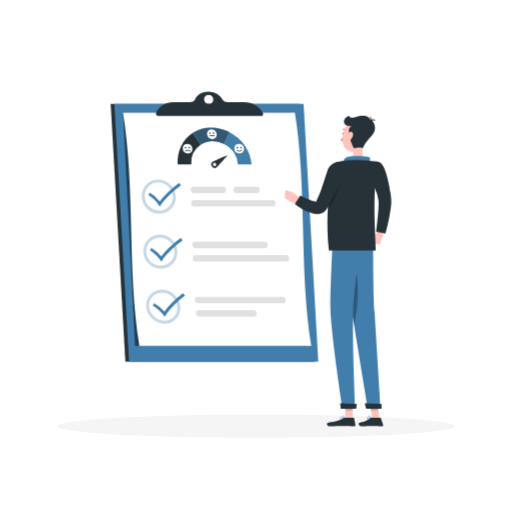
t = 0.00 s
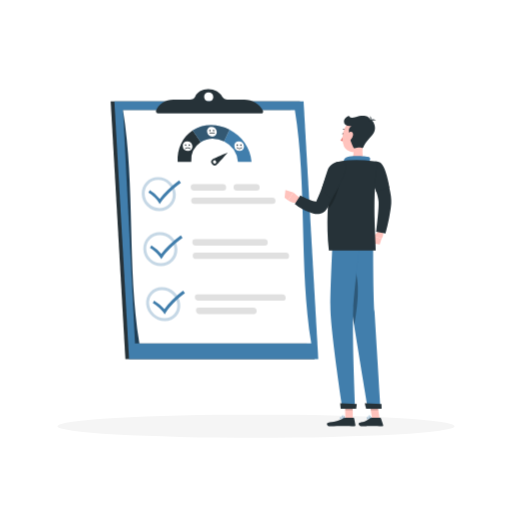
t = 0.38 s
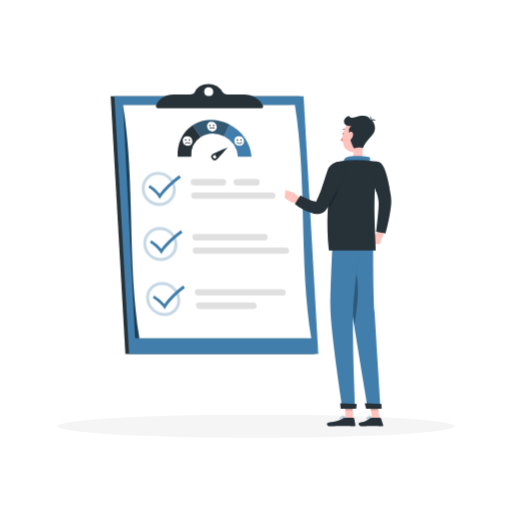
t = 1.13 s
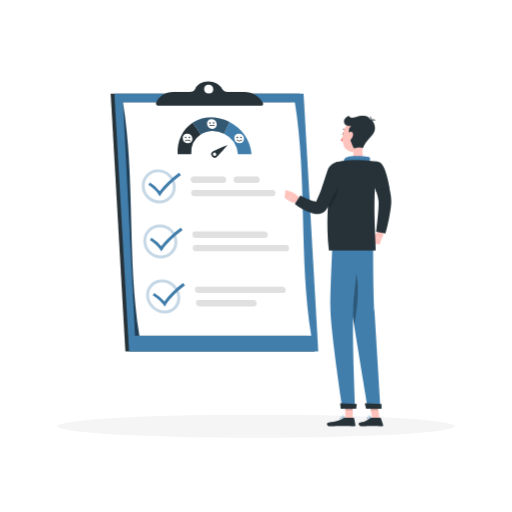
t = 1.50 s
t = 1.88 s: frame unchanged from t = 1.13 s, image omitted
t = 2.63 s: frame unchanged from t = 0.38 s, image omitted

The animated SVG that drew these frames (rendered in a browser with its animation timeline set to each time). Animation: 1 CSS @keyframes rule; one cycle of 3.00 s, repeats indefinitely.

<svg class="animated" id="freepik_stories-customer-survey" xmlns="http://www.w3.org/2000/svg" viewBox="0 0 500 500" version="1.1" xmlns:xlink="http://www.w3.org/1999/xlink" xmlns:svgjs="http://svgjs.com/svgjs"><style>svg#freepik_stories-customer-survey:not(.animated) .animable {opacity: 0;}svg#freepik_stories-customer-survey.animated #freepik--Survey--inject-106 {animation: 3s Infinite  linear floating;animation-delay: 0s;}            @keyframes floating {                0% {                    opacity: 1;                    transform: translateY(0px);                }                50% {                    transform: translateY(-10px);                }                100% {                    opacity: 1;                    transform: translateY(0px);                }            }        .animator-hidden { display: none; }</style><g id="freepik--background-complete--inject-106" class="animable animator-hidden" style="transform-origin: 250px 228.23px;"><rect y="382.4" width="500" height="0.25" style="fill: rgb(235, 235, 235); transform-origin: 250px 382.525px;" id="ely35xm31f3u" class="animable"></rect><rect x="416.78" y="398.49" width="33.12" height="0.25" style="fill: rgb(235, 235, 235); transform-origin: 433.34px 398.615px;" id="el29qc30idmy8" class="animable"></rect><rect x="322.53" y="401.21" width="8.69" height="0.25" style="fill: rgb(235, 235, 235); transform-origin: 326.875px 401.335px;" id="el0zrdng5dewzm" class="animable"></rect><rect x="396.59" y="389.21" width="19.19" height="0.25" style="fill: rgb(235, 235, 235); transform-origin: 406.185px 389.335px;" id="elugbpw4m6rv" class="animable"></rect><rect x="52.46" y="390.89" width="43.19" height="0.25" style="fill: rgb(235, 235, 235); transform-origin: 74.055px 391.015px;" id="el8e9asq0100q" class="animable"></rect><rect x="104.56" y="390.89" width="6.33" height="0.25" style="fill: rgb(235, 235, 235); transform-origin: 107.725px 391.015px;" id="el9gv0rt97ko" class="animable"></rect><rect x="131.47" y="395.11" width="93.68" height="0.25" style="fill: rgb(235, 235, 235); transform-origin: 178.31px 395.235px;" id="elvznxxyab5o" class="animable"></rect><path d="M237,337.8H43.91a5.71,5.71,0,0,1-5.7-5.71V60.66A5.71,5.71,0,0,1,43.91,55H237a5.71,5.71,0,0,1,5.71,5.71V332.09A5.71,5.71,0,0,1,237,337.8ZM43.91,55.2a5.46,5.46,0,0,0-5.45,5.46V332.09a5.46,5.46,0,0,0,5.45,5.46H237a5.47,5.47,0,0,0,5.46-5.46V60.66A5.47,5.47,0,0,0,237,55.2Z" style="fill: rgb(235, 235, 235); transform-origin: 140.46px 196.4px;" id="elt42hvnybjm" class="animable"></path><path d="M453.31,337.8H260.21a5.72,5.72,0,0,1-5.71-5.71V60.66A5.72,5.72,0,0,1,260.21,55h193.1A5.71,5.71,0,0,1,459,60.66V332.09A5.71,5.71,0,0,1,453.31,337.8ZM260.21,55.2a5.47,5.47,0,0,0-5.46,5.46V332.09a5.47,5.47,0,0,0,5.46,5.46h193.1a5.47,5.47,0,0,0,5.46-5.46V60.66a5.47,5.47,0,0,0-5.46-5.46Z" style="fill: rgb(235, 235, 235); transform-origin: 356.75px 196.4px;" id="el7egjplj1hag" class="animable"></path><g id="el7xxqik0hsuw"><rect x="267.78" y="251.67" width="35.1" height="130.73" style="fill: rgb(230, 230, 230); transform-origin: 285.33px 317.035px; transform: rotate(180deg);" class="animable"></rect></g><polygon points="273.62 382.4 267.78 382.4 267.78 370.63 279.75 370.63 273.62 382.4" style="fill: rgb(240, 240, 240); transform-origin: 273.765px 376.515px;" id="el3t6cj6wnx2m" class="animable"></polygon><g id="elxh9bx71awh"><rect x="410.64" y="251.67" width="35.1" height="130.73" style="fill: rgb(230, 230, 230); transform-origin: 428.19px 317.035px; transform: rotate(180deg);" class="animable"></rect></g><g id="elxt14687rzs"><rect x="267.78" y="251.67" width="147.96" height="126.21" style="fill: rgb(240, 240, 240); transform-origin: 341.76px 314.775px; transform: rotate(180deg);" class="animable"></rect></g><g id="elk1ik688kech"><rect x="272.31" y="257.26" width="138.89" height="34.61" style="fill: rgb(230, 230, 230); transform-origin: 341.755px 274.565px; transform: rotate(180deg);" class="animable"></rect></g><path d="M335.2,268h13.12c5.7,0,11.15-4.27,15.07-11.81H320.13C324.05,263.75,329.5,268,335.2,268Z" style="fill: rgb(240, 240, 240); transform-origin: 341.76px 262.095px;" id="ela7w7ek3h88" class="animable"></path><polygon points="409.9 382.4 415.74 382.4 415.74 370.63 403.77 370.63 409.9 382.4" style="fill: rgb(240, 240, 240); transform-origin: 409.755px 376.515px;" id="elq6kkvpblysl" class="animable"></polygon><g id="elos8nv5tqslh"><rect x="272.31" y="297.47" width="138.89" height="34.61" style="fill: rgb(230, 230, 230); transform-origin: 341.755px 314.775px; transform: rotate(180deg);" class="animable"></rect></g><path d="M335.2,308.22h13.12c5.7,0,11.15-4.27,15.07-11.81H320.13C324.05,304,329.5,308.22,335.2,308.22Z" style="fill: rgb(240, 240, 240); transform-origin: 341.76px 302.315px;" id="eloxzokd2iq3s" class="animable"></path><g id="elfc8xbk4gili"><rect x="272.31" y="337.67" width="138.89" height="34.61" style="fill: rgb(230, 230, 230); transform-origin: 341.755px 354.975px; transform: rotate(180deg);" class="animable"></rect></g><path d="M335.2,348.43h13.12c5.7,0,11.15-4.27,15.07-11.81H320.13C324.05,344.16,329.5,348.43,335.2,348.43Z" style="fill: rgb(240, 240, 240); transform-origin: 341.76px 342.525px;" id="elaw54iojd4tw" class="animable"></path><g id="elcklsa3c2o0j"><rect x="78" y="86.38" width="134.04" height="135.63" style="fill: rgb(230, 230, 230); transform-origin: 145.02px 154.195px; transform: rotate(180deg);" class="animable"></rect></g><g id="elhh3quzkncm"><rect x="68.69" y="86.38" width="140.88" height="135.63" style="fill: rgb(240, 240, 240); transform-origin: 139.13px 154.195px; transform: rotate(180deg);" class="animable"></rect></g><g id="eldjbslevucar"><rect x="83.11" y="95.56" width="112.03" height="117.27" style="fill: rgb(255, 255, 255); transform-origin: 139.125px 154.195px; transform: rotate(90deg);" class="animable"></rect></g><path d="M138.32,113,116.8,134.56a27.81,27.81,0,0,0,0,39.28l21.52,21.53a1.13,1.13,0,0,0,1.6,0l21.53-21.53a27.81,27.81,0,0,0,0-39.28L139.93,113A1.15,1.15,0,0,0,138.32,113Zm-19.92,59.2a25.54,25.54,0,0,1,0-36.07Zm41.45,0V136.17A25.54,25.54,0,0,1,159.85,172.24Z" style="fill: rgb(240, 240, 240); transform-origin: 139.125px 154.187px;" id="elp1dsb9ovde" class="animable"></path><polygon points="406.85 205 331.96 205 327.69 249.22 402.58 249.22 406.85 205" style="fill: rgb(230, 230, 230); transform-origin: 367.27px 227.11px;" id="eljb04irmw7yk" class="animable"></polygon><polygon points="402.58 249.22 402.28 251.67 327.38 251.67 327.69 249.22 402.58 249.22" style="fill: rgb(230, 230, 230); transform-origin: 364.98px 250.445px;" id="elro3y2tw52ud" class="animable"></polygon><polygon points="404.55 205 329.66 205 325.38 249.22 400.27 249.22 404.55 205" style="fill: rgb(240, 240, 240); transform-origin: 364.965px 227.11px;" id="elnkcnfx5kug" class="animable"></polygon><path d="M398.76,246.34,401.89,208a.94.94,0,0,0-.93-1H332.11a.94.94,0,0,0-.94.86L328,246.19a.94.94,0,0,0,.94,1h68.85A.93.93,0,0,0,398.76,246.34Z" style="fill: rgb(255, 255, 255); transform-origin: 364.945px 227.095px;" id="eldxurz4t49i" class="animable"></path><polygon points="380.76 249.22 380.46 251.67 297.99 251.67 298.29 249.22 380.76 249.22" style="fill: rgb(240, 240, 240); transform-origin: 339.375px 250.445px;" id="el1kiyl75f01u" class="animable"></polygon><g id="ela2pb0dj0tj5"><rect x="280.09" y="87.88" width="140.63" height="93.49" style="fill: rgb(230, 230, 230); transform-origin: 350.405px 134.625px; transform: rotate(180deg);" class="animable"></rect></g><g id="elmvqg28uzjc"><rect x="276.96" y="87.88" width="140.63" height="93.49" style="fill: rgb(245, 245, 245); transform-origin: 347.275px 134.625px; transform: rotate(180deg);" class="animable"></rect></g><g id="elib76unlu9o7"><rect x="306.84" y="69.91" width="80.88" height="129.41" style="fill: rgb(255, 255, 255); transform-origin: 347.28px 134.615px; transform: rotate(90deg);" class="animable"></rect></g><g id="ellznoqiia7lb"><rect x="243.31" y="133.44" width="80.88" height="2.36" style="fill: rgb(230, 230, 230); transform-origin: 283.75px 134.62px; transform: rotate(90deg);" class="animable"></rect></g><g id="elgqvwxsejr55"><rect x="279.28" y="155.87" width="135.99" height="8.46" style="fill: rgb(245, 245, 245); transform-origin: 347.275px 160.1px; transform: rotate(180deg);" class="animable"></rect></g><path d="M270.85,77.45h156a.87.87,0,0,1,.86.86h0a.86.86,0,0,1-.86.86h-156a.86.86,0,0,1-.87-.86h0A.87.87,0,0,1,270.85,77.45Z" style="fill: rgb(230, 230, 230); transform-origin: 348.845px 78.31px;" id="el5zxxlmotr65" class="animable"></path><path d="M267.83,78.31A2.16,2.16,0,1,0,270,76.15,2.16,2.16,0,0,0,267.83,78.31Z" style="fill: rgb(230, 230, 230); transform-origin: 269.99px 78.31px;" id="el78lily1cvz5" class="animable"></path><path d="M419.55,83.15h0A1.17,1.17,0,0,0,420.72,82v-2.5a1.17,1.17,0,0,0-1.17-1.17h0a1.16,1.16,0,0,0-1.16,1.17V82A1.17,1.17,0,0,0,419.55,83.15Z" style="fill: rgb(230, 230, 230); transform-origin: 419.555px 80.74px;" id="el4736uqcx58f" class="animable"></path><path d="M283.87,83.15h0A1.18,1.18,0,0,0,285,82v-2.5a1.17,1.17,0,0,0-1.17-1.17h0a1.16,1.16,0,0,0-1.16,1.17V82A1.17,1.17,0,0,0,283.87,83.15Z" style="fill: rgb(230, 230, 230); transform-origin: 283.835px 80.7402px;" id="el3udtbkrys7k" class="animable"></path><g id="elneecvtocbfe"><rect x="271.12" y="78.31" width="144.15" height="90.83" style="fill: rgb(224, 224, 224); opacity: 0.4; transform-origin: 343.195px 123.725px; transform: rotate(180deg);" class="animable"></rect></g><path d="M403.51,78.31a2.16,2.16,0,1,0,2.16-2.16A2.16,2.16,0,0,0,403.51,78.31Z" style="fill: rgb(230, 230, 230); transform-origin: 405.67px 78.31px;" id="eljdqzyn2wzkf" class="animable"></path><g id="elm6wkbjxen3c"><rect x="199.5" y="275.65" width="11.56" height="100.27" style="fill: rgb(240, 240, 240); transform-origin: 205.28px 325.785px; transform: rotate(180deg);" class="animable"></rect></g><g id="elwrumf2vl6v"><rect x="74.1" y="375.92" width="132.52" height="6.35" style="fill: rgb(240, 240, 240); transform-origin: 140.36px 379.095px; transform: rotate(180deg);" class="animable"></rect></g><rect x="69.66" y="275.65" width="129.84" height="100.27" style="fill: rgb(245, 245, 245); transform-origin: 134.58px 325.785px;" id="el5y11ixrdwau" class="animable"></rect><rect x="78.75" y="287.99" width="111.66" height="32.88" rx="7.12" style="fill: rgb(240, 240, 240); transform-origin: 134.58px 304.43px;" id="el7xxbcandqy" class="animable"></rect><rect x="78.75" y="330.69" width="111.66" height="32.88" rx="7.12" style="fill: rgb(240, 240, 240); transform-origin: 134.58px 347.13px;" id="elpwihtbtoygc" class="animable"></rect><path d="M110.39,306.69h48.38a2.26,2.26,0,0,0,2.26-2.25h0a2.27,2.27,0,0,0-2.26-2.26H110.39a2.27,2.27,0,0,0-2.26,2.26h0A2.26,2.26,0,0,0,110.39,306.69Z" style="fill: rgb(245, 245, 245); transform-origin: 134.58px 304.435px;" id="elzni5msd1wvp" class="animable"></path><path d="M110.39,349.39h48.38a2.26,2.26,0,0,0,2.26-2.25h0a2.27,2.27,0,0,0-2.26-2.26H110.39a2.27,2.27,0,0,0-2.26,2.26h0A2.26,2.26,0,0,0,110.39,349.39Z" style="fill: rgb(245, 245, 245); transform-origin: 134.58px 347.135px;" id="el1hfsdhenr9p" class="animable"></path></g><g id="freepik--Shadow--inject-106" class="animable" style="transform-origin: 250px 416.24px;"><ellipse id="freepik--path--inject-106" cx="250" cy="416.24" rx="193.89" ry="11.32" style="fill: rgb(245, 245, 245); transform-origin: 250px 416.24px;" class="animable"></ellipse></g><g id="freepik--Survey--inject-106" class="animable animator-active" style="transform-origin: 209.425px 221.35px;"><polygon points="292.85 101.45 108.05 101.45 122.41 353.12 307.2 353.12 292.85 101.45" style="fill: rgb(38, 50, 56); transform-origin: 207.625px 227.285px;" id="el5kr1t1vpknm" class="animable"></polygon><polygon points="296.44 101.45 111.64 101.45 126 353.12 310.8 353.12 296.44 101.45" style="fill: rgb(65, 126, 172); transform-origin: 211.22px 227.285px;" id="ela9w7ypttv9" class="animable"></polygon><g id="elzgcddriu1gf"><path d="M283.71,109.91H120.09l11.73,227.81H299.69Z" style="opacity: 0.5; transform-origin: 209.89px 223.815px;" class="animable"></path></g><path d="M120.09,109.91c12.16,75.94,3.82,151.88,16,227.81H303.94c-12.16-75.93-3.82-151.87-16-227.81Z" style="fill: rgb(255, 255, 255); transform-origin: 212.015px 223.815px;" id="elu3pxs63lztp" class="animable"></path><g id="elogyhtowlifr"><g style="opacity: 0.3; transform-origin: 155.012px 191.97px;" class="animable"><path d="M154.41,178.17A14.47,14.47,0,0,1,168.75,192a13.14,13.14,0,0,1-13.26,13.69,14.34,14.34,0,0,1-14.21-13.77,13.23,13.23,0,0,1,3.63-9.69,13.05,13.05,0,0,1,9.5-4m-.1-2.89a15.85,15.85,0,0,0-15.93,16.63,17.31,17.31,0,0,0,17.15,16.63,16,16,0,0,0,16.12-16.63,17.47,17.47,0,0,0-17.34-16.63Z" style="fill: rgb(65, 126, 172); transform-origin: 155.012px 191.97px;" id="el3dkrzk8srhp" class="animable"></path></g></g><path d="M247.22,302.92h-53a2.79,2.79,0,0,0-2.82,3.1h0a3.51,3.51,0,0,0,3.41,3.11h53a2.77,2.77,0,0,0,2.8-3.11h0A3.49,3.49,0,0,0,247.22,302.92Z" style="fill: rgb(224, 224, 224); transform-origin: 221.007px 306.025px;" id="elgw56avga7ig" class="animable"></path><path d="M275.57,289.87H193.15a2.83,2.83,0,0,0-2.87,3.1h0a3.4,3.4,0,0,0,3.34,3.11H276A2.83,2.83,0,0,0,278.9,293h0A3.39,3.39,0,0,0,275.57,289.87Z" style="fill: rgb(224, 224, 224); transform-origin: 234.589px 292.975px;" id="elcbfgm7mexqc" class="animable"></path><g id="ele3o6c53151n"><g style="opacity: 0.3; transform-origin: 156.557px 245.735px;" class="animable"><path d="M156.1,232a14.26,14.26,0,0,1,14.15,13.77,13.26,13.26,0,0,1-3.69,9.69,13.1,13.1,0,0,1-9.54,4,14.35,14.35,0,0,1-14.24-13.77A13.24,13.24,0,0,1,156.1,232m0-2.9h0a16.09,16.09,0,0,0-16.18,16.63,17.33,17.33,0,0,0,17.22,16.64,16,16,0,0,0,16.05-16.64,17.21,17.21,0,0,0-17.09-16.63Z" style="fill: rgb(65, 126, 172); transform-origin: 156.557px 245.735px;" id="elfczwltjmadf" class="animable"></path></g></g><path d="M217.8,188.49H189.45a3.25,3.25,0,0,1-3.22-3.11h0a3,3,0,0,1,3-3.1h28.34a3.27,3.27,0,0,1,3.24,3.1h0A3,3,0,0,1,217.8,188.49Z" style="fill: rgb(224, 224, 224); transform-origin: 203.52px 185.385px;" id="elit2bleb3qed" class="animable"></path><path d="M250.52,188.49h-19.2a3.26,3.26,0,0,1-3.23-3.11h0a3,3,0,0,1,3-3.1h19.21a3.26,3.26,0,0,1,3.23,3.1h0A3,3,0,0,1,250.52,188.49Z" style="fill: rgb(224, 224, 224); transform-origin: 240.81px 185.385px;" id="elfj7cpkdguc6" class="animable"></path><path d="M266,201.54H189.9a3.23,3.23,0,0,1-3.21-3.11h0a3,3,0,0,1,3-3.1h76.09a3.22,3.22,0,0,1,3.2,3.1h0A3,3,0,0,1,266,201.54Z" style="fill: rgb(224, 224, 224); transform-origin: 227.835px 198.435px;" id="elddyuuj3dyq" class="animable"></path><g id="elx747ibyggua"><g style="opacity: 0.3; transform-origin: 159.336px 299.499px;" class="animable"><path d="M158.27,285.76a15.16,15.16,0,0,1,14.8,13.78,12.65,12.65,0,0,1-3.11,9.68,12.21,12.21,0,0,1-9.26,4,15.44,15.44,0,0,1-15.1-13.77,12.48,12.48,0,0,1,3.26-9.69,12.66,12.66,0,0,1,9.41-4m-.14-2.89A15.2,15.2,0,0,0,142.7,299.5c.77,9.18,9.1,16.63,18.28,16.63s15.76-7.45,15-16.63a18.24,18.24,0,0,0-17.84-16.63Z" style="fill: rgb(65, 126, 172); transform-origin: 159.336px 299.499px;" id="ela0d4cfx85r" class="animable"></path></g></g><path d="M279,249.13H191.19a3,3,0,0,0-3,3.1h0a3.24,3.24,0,0,0,3.21,3.1h87.85a3,3,0,0,0,3-3.1h0A3.22,3.22,0,0,0,279,249.13Z" style="fill: rgb(224, 224, 224); transform-origin: 235.22px 252.23px;" id="elwu5i1dux0e" class="animable"></path><path d="M258.19,236.07H190.81a3,3,0,0,0-3,3.11h0a3.21,3.21,0,0,0,3.19,3.1h67.39a3,3,0,0,0,3-3.1h0A3.2,3.2,0,0,0,258.19,236.07Z" style="fill: rgb(224, 224, 224); transform-origin: 224.6px 239.175px;" id="eln7ty628wo8r" class="animable"></path><path d="M155.93,201.72l-1.18-1.94c-2.59-4.23-8-8-9.86-9.11l1.4-2.48a38.24,38.24,0,0,1,9.68,8.36c4.25-5.71,10.46-11.58,18.87-17.92l1.81,2.34c-9,6.77-15.38,13-19.47,18.93C156.77,200.51,156.35,201.12,155.93,201.72Z" style="fill: rgb(65, 126, 172); transform-origin: 160.77px 190.175px;" id="el72feeitlubp" class="animable"></path><path d="M157.43,255.52c-.39-.65-.79-1.3-1.19-1.94-2.6-4.23-8-8-9.84-9.12l1.42-2.48a38.34,38.34,0,0,1,9.63,8.36c4.26-5.7,10.52-11.58,19.06-17.92l1.77,2.34c-9.12,6.77-15.54,13-19.61,18.93Z" style="fill: rgb(65, 126, 172); transform-origin: 162.34px 243.97px;" id="el9khxxeyd9yk" class="animable"></path><path d="M160.86,309.44l-1.32-1.94c-2.88-4.23-8.46-8-10.38-9.11l1.3-2.48a42.05,42.05,0,0,1,10.09,8.35c3.92-5.7,9.88-11.58,18.16-17.91l1.87,2.34c-8.84,6.77-14.91,13-18.6,18.93Z" style="fill: rgb(65, 126, 172); transform-origin: 164.87px 297.895px;" id="eldd2dmbrkkje" class="animable"></path><path d="M224.1,129q-2.64,5.76-5.41,11.51a24.75,24.75,0,0,1,13.64,20.08h13.29C244.74,147,236,135.17,224.1,129Z" style="fill: rgb(65, 126, 172); transform-origin: 232.155px 144.795px;" id="ellxn2xwd1c3l" class="animable"></path><path d="M173.47,160.61h13.29A21.17,21.17,0,0,1,196,141.24q-3.88-5.76-7.88-11.52C178.42,136,172.62,147.51,173.47,160.61Z" style="fill: rgb(38, 50, 56); transform-origin: 184.694px 145.165px;" id="ele9n8jb57r3p" class="animable"></path><path d="M206.12,124.54a32.74,32.74,0,0,0-18,5.18q4,5.76,7.88,11.52a21,21,0,0,1,11.66-3.42,24.25,24.25,0,0,1,11,2.71q2.76-5.76,5.41-11.51A39.2,39.2,0,0,0,206.12,124.54Z" style="fill: rgb(65, 126, 172); transform-origin: 206.095px 132.889px;" id="elz0qq2h3r09" class="animable"></path><g id="ell3q147kfbu"><path d="M206.12,124.54a32.74,32.74,0,0,0-18,5.18q4,5.76,7.88,11.52a21,21,0,0,1,11.66-3.42,24.25,24.25,0,0,1,11,2.71q2.76-5.76,5.41-11.51A39.2,39.2,0,0,0,206.12,124.54Z" style="fill: rgb(38, 50, 56); opacity: 0.5; transform-origin: 206.095px 132.889px;" class="animable"></path></g><path d="M222.36,151.51S208.94,157,207.52,158a3.19,3.19,0,0,0-.57,4.53,3.35,3.35,0,0,0,4.58.87C213,162.34,222.38,151.51,222.36,151.51Zm-14.1,10a1.57,1.57,0,0,1,.28-2.23,1.67,1.67,0,0,1,2.26.43,1.57,1.57,0,0,1-.28,2.23A1.67,1.67,0,0,1,208.26,161.55Z" style="fill: rgb(38, 50, 56); transform-origin: 214.308px 157.731px;" id="elg9r2fkl697f" class="animable"></path><path d="M238.27,145.16a4.26,4.26,0,0,1-4.32,4.72,5.25,5.25,0,0,1-5.12-4.72,4.23,4.23,0,0,1,4.28-4.71A5.28,5.28,0,0,1,238.27,145.16Z" style="fill: rgb(255, 255, 255); transform-origin: 233.549px 145.165px;" id="elfjs1cpyed3a" class="animable"></path><path d="M232.42,144.08a.68.68,0,0,1-.68.75.83.83,0,0,1-.82-.75.67.67,0,0,1,.68-.75A.83.83,0,0,1,232.42,144.08Z" style="fill: rgb(38, 50, 56); transform-origin: 231.669px 144.08px;" id="elhk9829z8k45" class="animable"></path><path d="M236,144.08a.68.68,0,0,1-.69.75.85.85,0,0,1-.82-.75.67.67,0,0,1,.69-.75A.83.83,0,0,1,236,144.08Z" style="fill: rgb(38, 50, 56); transform-origin: 235.244px 144.08px;" id="elildecvn4xyi" class="animable"></path><path d="M233.77,148h0a4,4,0,0,1-2.67-1.05.37.37,0,0,1,0-.52.36.36,0,0,1,.52,0,3.25,3.25,0,0,0,2.17.86h0a2.66,2.66,0,0,0,2-.84.37.37,0,1,1,.54.51A3.38,3.38,0,0,1,233.77,148Z" style="fill: rgb(38, 50, 56); transform-origin: 233.712px 147.161px;" id="elyju8ytcqi9" class="animable"></path><path d="M211.62,131.1a4.15,4.15,0,0,1-4.2,4.72,5.41,5.41,0,0,1-5.24-4.72,4.1,4.1,0,0,1,4.16-4.71A5.46,5.46,0,0,1,211.62,131.1Z" style="fill: rgb(255, 255, 255); transform-origin: 206.897px 131.105px;" id="el6nmoy5eyyat" class="animable"></path><path d="M205.74,130a.66.66,0,0,1-.66.75.87.87,0,0,1-.84-.75.65.65,0,0,1,.66-.75A.86.86,0,0,1,205.74,130Z" style="fill: rgb(38, 50, 56); transform-origin: 204.989px 130px;" id="el3252k2zk9yl" class="animable"></path><path d="M209.31,130a.66.66,0,0,1-.67.75.88.88,0,0,1-.84-.75.66.66,0,0,1,.67-.75A.87.87,0,0,1,209.31,130Z" style="fill: rgb(38, 50, 56); transform-origin: 208.555px 130px;" id="elhl4h40sztoo" class="animable"></path><path d="M209.41,133h-4.68a.38.38,0,0,1,0-.75h4.68a.38.38,0,0,1,0,.75Z" style="fill: rgb(38, 50, 56); transform-origin: 207.07px 132.625px;" id="elw4vdxwwxlw" class="animable"></path><path d="M187.87,145.16a4.26,4.26,0,0,1-4.32,4.72,5.25,5.25,0,0,1-5.12-4.72,4.23,4.23,0,0,1,4.28-4.71A5.29,5.29,0,0,1,187.87,145.16Z" style="fill: rgb(255, 255, 255); transform-origin: 183.149px 145.165px;" id="elbz8hwr5ugzf" class="animable"></path><path d="M182,144.08a.68.68,0,0,1-.68.75.83.83,0,0,1-.82-.75.67.67,0,0,1,.68-.75A.83.83,0,0,1,182,144.08Z" style="fill: rgb(38, 50, 56); transform-origin: 181.249px 144.08px;" id="eluz1dkhcl6e" class="animable"></path><path d="M185.58,144.08a.67.67,0,0,1-.68.75.85.85,0,0,1-.82-.75.67.67,0,0,1,.68-.75A.82.82,0,0,1,185.58,144.08Z" style="fill: rgb(38, 50, 56); transform-origin: 184.83px 144.08px;" id="eld551kg5o29e" class="animable"></path><path d="M181,148a.35.35,0,0,1-.25-.1.37.37,0,0,1,0-.52,3.43,3.43,0,0,1,2.53-1.08,4,4,0,0,1,2.67,1.06.36.36,0,0,1,0,.52.39.39,0,0,1-.53,0,3.2,3.2,0,0,0-2.18-.86,2.68,2.68,0,0,0-2,.83A.39.39,0,0,1,181,148Z" style="fill: rgb(38, 50, 56); transform-origin: 183.352px 147.15px;" id="elwe3jee3u94" class="animable"></path><path d="M256.74,110.56c-3.12-6.57-10.4-10.92-18.25-10.92h-16a6.24,6.24,0,0,1-5.55-2.9c-2.23-4.18-7.55-7.16-13.59-7.16s-11,3-12.76,7.16c-.73,1.76-2.82,2.9-5.22,2.9h-16c-7.85,0-14.64,4.35-17,10.92a1.62,1.62,0,0,0-.1.72,2,2,0,0,0,2,1.9H255.15A1.79,1.79,0,0,0,256.74,110.56ZM204,101.45A4.78,4.78,0,0,1,199.33,97a4.16,4.16,0,0,1,4.2-4.45A4.77,4.77,0,0,1,208.24,97,4.16,4.16,0,0,1,204,101.45Z" style="fill: rgb(38, 50, 56); transform-origin: 204.604px 101.38px;" id="elznyu9mme08" class="animable"></path></g><g id="freepik--Character--inject-106" class="animable" style="transform-origin: 329.97px 264.56px;"><path d="M360.42,409.11a3.2,3.2,0,0,1-2.22-.55.69.69,0,0,1-.07-.76.74.74,0,0,1,.51-.41c1.18-.33,3.91,1.13,4,1.2a.17.17,0,0,1,.1.18.15.15,0,0,1-.12.14A12.92,12.92,0,0,1,360.42,409.11Zm-1.32-1.42a1.11,1.11,0,0,0-.33,0,.45.45,0,0,0-.32.24c-.1.22,0,.33,0,.39.4.47,2.26.48,3.6.29A8.65,8.65,0,0,0,359.1,407.69Z" style="fill: rgb(65, 126, 172); transform-origin: 360.395px 408.238px;" id="ellcd31qcly8a" class="animable"></path><path d="M362.62,408.91h-.07c-.93-.4-2.87-2-2.83-2.82,0-.2.12-.44.6-.49a1.42,1.42,0,0,1,1,.3,5.65,5.65,0,0,1,1.46,2.83.18.18,0,0,1,0,.16A.17.17,0,0,1,362.62,408.91Zm-2.13-3h-.1c-.31,0-.32.15-.32.19,0,.5,1.31,1.75,2.28,2.29a4.66,4.66,0,0,0-1.23-2.26A1,1,0,0,0,360.49,405.93Z" style="fill: rgb(65, 126, 172); transform-origin: 361.259px 407.258px;" id="elpglped4kl6" class="animable"></path><polygon points="370.68 408.74 363.33 408.74 360.7 391.72 368.05 391.72 370.68 408.74" style="fill: rgb(255, 195, 189); transform-origin: 365.69px 400.23px;" id="el0bla62g0ni3j" class="animable"></polygon><path d="M363.28,407.89h8a.74.74,0,0,1,.68.5l2.18,6.53a1,1,0,0,1-.91,1.3c-2.9,0-7.1-.21-10.74-.21-4.25,0-3.87.23-8.86.23-3,0-4.19-3.05-3-3.33,5.61-1.25,6.26-1.39,10.88-4.45A3.09,3.09,0,0,1,363.28,407.89Z" style="fill: rgb(38, 50, 56); transform-origin: 362.18px 412.065px;" id="elo6hp3sy8i8d" class="animable"></path><g id="elilcg87osqbc"><polygon points="360.7 391.73 362.06 400.5 369.41 400.5 368.05 391.73 360.7 391.73" style="opacity: 0.2; transform-origin: 365.055px 396.115px;" class="animable"></polygon></g><path d="M369.84,225.45l-5,5.05,7.66,2.71s3-4.12.89-6.94Z" style="fill: rgb(255, 195, 189); transform-origin: 369.491px 229.33px;" id="elpexxpw28ek" class="animable"></path><polygon points="363.16 237.56 370.81 238.68 372.52 233.21 364.86 230.5 363.16 237.56" style="fill: rgb(255, 195, 189); transform-origin: 367.84px 234.59px;" id="el9gphpo8yli" class="animable"></polygon><path d="M373.18,163.27c.65,1.4,1.17,2.59,1.69,3.89s1,2.55,1.5,3.83c.95,2.57,1.8,5.19,2.59,7.84a82.8,82.8,0,0,1,2,8.15l.38,2.1.31,2.14c.11.71.18,1.45.24,2.18s.16,1.39.16,2.31l0,1.3,0,1.15-.06,1.13-.11,1.07c-.13,1.44-.32,2.79-.5,4.16-.4,2.7-.86,5.34-1.37,8-1.06,5.23-2.22,10.34-3.62,15.49l-9.11-1.8c.58-5.08,1.18-10.24,1.66-15.32.23-2.54.48-5.07.62-7.55.06-1.22.13-2.46.13-3.63v-.88l0-.81,0-.81-.07-.66a15,15,0,0,0-.22-1.57c-.09-.56-.17-1.12-.3-1.69l-.37-1.71-.43-1.72c-.62-2.3-1.32-4.61-2.12-6.92s-1.69-4.61-2.63-6.89c-.46-1.15-.94-2.29-1.44-3.41s-1-2.29-1.49-3.26Z" style="fill: rgb(38, 50, 56); transform-origin: 371.335px 195.64px;" id="el8q5ys6g6vos" class="animable"></path><path d="M338.65,221.87s1.22,56.24,4.52,78.64c3.44,23.3,16,98.29,16,98.29h12.44s-4.46-71.37-5.88-94.3c-1.55-25-1.21-82.63-1.21-82.63Z" style="fill: rgb(65, 126, 172); transform-origin: 355.13px 310.335px;" id="elumkqe80m8b" class="animable"></path><path d="M356.18,393.84c-.06,0,1.28,5.17,1.28,5.17H372.6l-.11-4.61Z" style="fill: rgb(38, 50, 56); transform-origin: 364.389px 396.425px;" id="el3elytmcoyc7" class="animable"></path><g id="eluzs3e2q6hdm"><ellipse cx="335.11" cy="130.65" rx="1.13" ry="0.74" style="fill: rgb(38, 50, 56); transform-origin: 335.11px 130.65px; transform: rotate(-86.48deg);" class="animable"></ellipse></g><path d="M335.54,131.78a23.2,23.2,0,0,1-3.16,5.32,3.52,3.52,0,0,0,2.95.56Z" style="fill: rgb(237, 132, 126); transform-origin: 333.96px 134.776px;" id="el8yaypv9yg8k" class="animable"></path><path d="M338.18,127.2a.43.43,0,0,1-.22-.06,2.82,2.82,0,0,0-2.57-.48.36.36,0,0,1-.47-.21.37.37,0,0,1,.23-.47,3.55,3.55,0,0,1,3.26.56.37.37,0,0,1,.07.51A.38.38,0,0,1,338.18,127.2Z" style="fill: rgb(38, 50, 56); transform-origin: 336.726px 126.503px;" id="elb1bwiwncus" class="animable"></path><path d="M355.3,137.52c-1.24,5.38-2.64,15.23,1,18.81,0,0-1.66,5.45-11.65,5.45-11,0-5.05-5.45-5.05-5.45,6-1.43,6.05-5.87,5.15-10.05Z" style="fill: rgb(255, 195, 189); transform-origin: 347.147px 149.65px;" id="elmyv5tfc0g9i" class="animable"></path><path d="M360.17,158.85c1.08-2.19,2.27-4.71,0-5.49-2.48-.87-16.19-1.75-21-.13a5,5,0,0,0-3.61,6.08Z" style="fill: rgb(65, 126, 172); transform-origin: 348.434px 155.818px;" id="elfphiaf5jdoe" class="animable"></path><path d="M370.69,158.44c6.33,2.92,9.55,25.06,9.55,25.06l-12.75,4a129.49,129.49,0,0,1-5.53-18C360,160.26,364.21,155.46,370.69,158.44Z" style="fill: rgb(38, 50, 56); transform-origin: 370.858px 172.529px;" id="eln5ehw1fse5r" class="animable"></path><path d="M292.33,192.89l-5.88-5.06-5.29,7.7s4.75,3.81,10,2.25Z" style="fill: rgb(255, 195, 189); transform-origin: 286.745px 192.993px;" id="els053fsclvhb" class="animable"></path><polygon points="278.7 185.38 277.89 192.99 281.16 195.53 286.45 187.83 278.7 185.38" style="fill: rgb(255, 195, 189); transform-origin: 282.17px 190.455px;" id="eljpgt19e0nff" class="animable"></polygon><path d="M356.65,129.33c-.74,7.64-.79,12.14-4.79,16.06A10,10,0,0,1,335,140.16c-1.4-6.86,0-18.2,7.63-21.24A10.09,10.09,0,0,1,356.65,129.33Z" style="fill: rgb(255, 195, 189); transform-origin: 345.617px 133.19px;" id="el8jhqd3xvp75" class="animable"></path><path d="M341,131.78c-.67-5.28-.56-7.28,2.26-8.45-2.93-.58-5.47-.66-6.68-2.37s-1.5-6.08,4.38-8.08c-.54,1,1.17,3.08,6.58,1.2s13.29-2.08,14,3.42c2.86-1,7.65,7.83,2,14.28-4.71,5.4-7.85,9.13-8.78,12a1,1,0,0,1-1.37.6c-1.95-.91-5.44-.13-7,.29a1,1,0,0,1-1.14-.51C344.24,142.08,341.51,136.14,341,131.78Z" style="fill: rgb(38, 50, 56); transform-origin: 351.02px 128.791px;" id="el94skztxp4lj" class="animable"></path><path d="M360.48,118.17s2.32-3.27,6.77-.84A20.16,20.16,0,0,0,360.48,118.17Z" style="fill: rgb(38, 50, 56); transform-origin: 363.865px 117.301px;" id="elbf48dlkx63e" class="animable"></path><path d="M360.86,118.87s3.23-2,.71-5.77A14.53,14.53,0,0,1,360.86,118.87Z" style="fill: rgb(38, 50, 56); transform-origin: 361.696px 115.985px;" id="elbtf23mad1i" class="animable"></path><path d="M344.74,132a9.15,9.15,0,0,1-2.68,4.95c-1.85,1.75-3.45.51-3.5-1.74-.05-2,.85-5.38,3-6.28S345.12,129.74,344.74,132Z" style="fill: rgb(255, 195, 189); transform-origin: 341.68px 133.231px;" id="el0aoq0ylj3e9v" class="animable"></path><g id="el8w8b67yl0fn"><path d="M339.68,253.12c.72,16.78,1.85,36.26,3.49,47.39.63,4.24,1.55,10.18,2.65,17.07C350.24,293.46,352.88,262.38,339.68,253.12Z" style="opacity: 0.3; transform-origin: 344.552px 285.35px;" class="animable"></path></g><path d="M334.17,409.11c-.94,0-1.85-.13-2.14-.55a.68.68,0,0,1,0-.76,1,1,0,0,1,.57-.41c1.23-.33,3.75,1.13,3.86,1.2a.15.15,0,0,1,.07.18.18.18,0,0,1-.14.14A13.43,13.43,0,0,1,334.17,409.11Zm-1.11-1.42a1.18,1.18,0,0,0-.34,0,.53.53,0,0,0-.35.24c-.13.22-.09.33-.05.39.33.47,2.18.48,3.56.29A7.61,7.61,0,0,0,333.06,407.69Z" style="fill: rgb(65, 126, 172); transform-origin: 334.226px 408.226px;" id="elcy0rh0ae789" class="animable"></path><path d="M336.4,408.91h-.07c-.87-.4-2.58-2-2.41-2.82,0-.2.18-.44.66-.49a1.29,1.29,0,0,1,1,.3c.91.77,1,2.75,1,2.83a.21.21,0,0,1-.08.16A.19.19,0,0,1,336.4,408.91Zm-1.69-3h-.1c-.32,0-.34.15-.35.19-.1.5,1.05,1.75,1.94,2.29a4,4,0,0,0-.89-2.26A.92.92,0,0,0,334.71,405.93Z" style="fill: rgb(65, 126, 172); transform-origin: 335.244px 407.25px;" id="el08hl32bemkgl" class="animable"></path><polygon points="344.48 408.74 337.14 408.74 337 391.72 344.35 391.72 344.48 408.74" style="fill: rgb(255, 195, 189); transform-origin: 340.74px 400.23px;" id="elv25fqfmdxsp" class="animable"></polygon><path d="M337.21,407.89h8a.6.6,0,0,1,.6.5l1.23,6.53a1.11,1.11,0,0,1-1.11,1.3c-2.89,0-7.07-.21-10.7-.21-4.26,0-7.94.23-12.93.23-3,0-3.74-3.05-2.47-3.33,5.79-1.25,10.49-1.39,15.56-4.45A3.57,3.57,0,0,1,337.21,407.89Z" style="fill: rgb(38, 50, 56); transform-origin: 333.146px 412.065px;" id="elsytax96f8uh" class="animable"></path><g id="el3duhwxdcf5v"><polygon points="337.01 391.73 337.07 400.5 344.42 400.5 344.36 391.73 337.01 391.73" style="opacity: 0.2; transform-origin: 340.715px 396.115px;" class="animable"></polygon></g><path d="M325.54,221.87s-3,54.93-2.94,77.33c0,23.3,11.8,99.6,11.8,99.6h12.44S343.6,323.86,345,301c1.49-25,8.71-79.11,8.71-79.11Z" style="fill: rgb(65, 126, 172); transform-origin: 338.155px 310.335px;" id="elcdd33obsth" class="animable"></path><path d="M332.18,393.84c-.06,0,.51,5.17.51,5.17h15.14l.58-4.61Z" style="fill: rgb(38, 50, 56); transform-origin: 340.293px 396.425px;" id="elg8azqqxtlw" class="animable"></path><path d="M328.22,158.37s-12.52,31.63-7.07,86.3h45.72c.48-6-4.3-58.26,2.52-86.68a101.36,101.36,0,0,0-13.1-1.66,145.28,145.28,0,0,0-16.7,0A74.84,74.84,0,0,0,328.22,158.37Z" style="fill: rgb(38, 50, 56); transform-origin: 344.583px 200.38px;" id="eljqsvj4zgtim" class="animable"></path><g id="el50s5trtmlyi"><path d="M321.75,187c-.68,5-1.24,10.71-1.6,17,8.88-8.16,11.92-28.49,11.92-28.49Z" style="opacity: 0.2; transform-origin: 326.11px 189.755px;" class="animable"></path></g><path d="M332.93,173.43c-1.8,4.68-3.62,9.19-5.62,13.72s-4.07,9-6.4,13.48L320,202.3l-.46.84c-.19.34-.17.36-.69,1.23a9.78,9.78,0,0,1-3.61,3.36,10.76,10.76,0,0,1-3.91,1.18,16.46,16.46,0,0,1-5.6-.45,31,31,0,0,1-4.24-1.38,55.15,55.15,0,0,1-7.17-3.6c-1.13-.65-2.21-1.35-3.28-2S289,200,287.85,199.2l5.4-8.28a70.26,70.26,0,0,0,12.15,5.27,18.34,18.34,0,0,0,2.73.62,3.84,3.84,0,0,0,1.6,0c.06,0-.13-.06-.46.11a2.69,2.69,0,0,0-1,.88c-.21.35.06-.17.15-.37l.36-.79.72-1.57c1.9-4.24,3.66-8.63,5.37-13s3.37-8.93,4.9-13.34Z" style="fill: rgb(38, 50, 56); transform-origin: 310.39px 188.854px;" id="elv73myhahnel" class="animable"></path><path d="M337.9,161.69c2.34,6.54-14.22,32.87-14.22,32.87l-9.82-9.73s2.51-8.27,5.82-18.23C322.94,156.81,335.67,155.44,337.9,161.69Z" style="fill: rgb(38, 50, 56); transform-origin: 325.993px 176.229px;" id="elwge7htf946c" class="animable"></path></g><defs>     <filter id="active" height="200%">         <feMorphology in="SourceAlpha" result="DILATED" operator="dilate" radius="2"></feMorphology>                <feFlood flood-color="#32DFEC" flood-opacity="1" result="PINK"></feFlood>        <feComposite in="PINK" in2="DILATED" operator="in" result="OUTLINE"></feComposite>        <feMerge>            <feMergeNode in="OUTLINE"></feMergeNode>            <feMergeNode in="SourceGraphic"></feMergeNode>        </feMerge>    </filter>    <filter id="hover" height="200%">        <feMorphology in="SourceAlpha" result="DILATED" operator="dilate" radius="2"></feMorphology>                <feFlood flood-color="#ff0000" flood-opacity="0.5" result="PINK"></feFlood>        <feComposite in="PINK" in2="DILATED" operator="in" result="OUTLINE"></feComposite>        <feMerge>            <feMergeNode in="OUTLINE"></feMergeNode>            <feMergeNode in="SourceGraphic"></feMergeNode>        </feMerge>            <feColorMatrix type="matrix" values="0   0   0   0   0                0   1   0   0   0                0   0   0   0   0                0   0   0   1   0 "></feColorMatrix>    </filter></defs></svg>